Dataset: dataset_v4 (GitHub, yeonebin/v2). Classes: concealed multiple targets, hammer, knife, multiple targets, pistol, plier, rifle, satellite model, snips, stiletto, wrench.

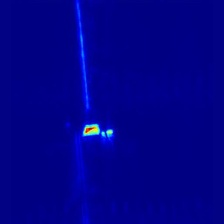
Label: hammer

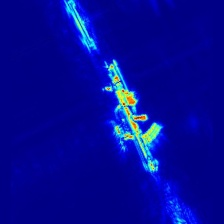
Label: rifle

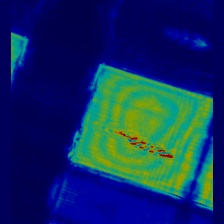
Label: stiletto

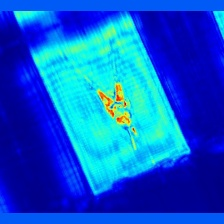
Label: plier

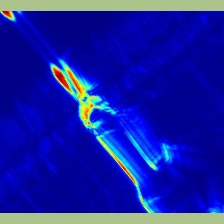
Label: snips

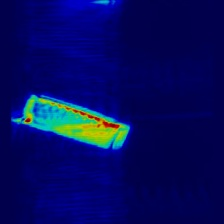
Label: knife
